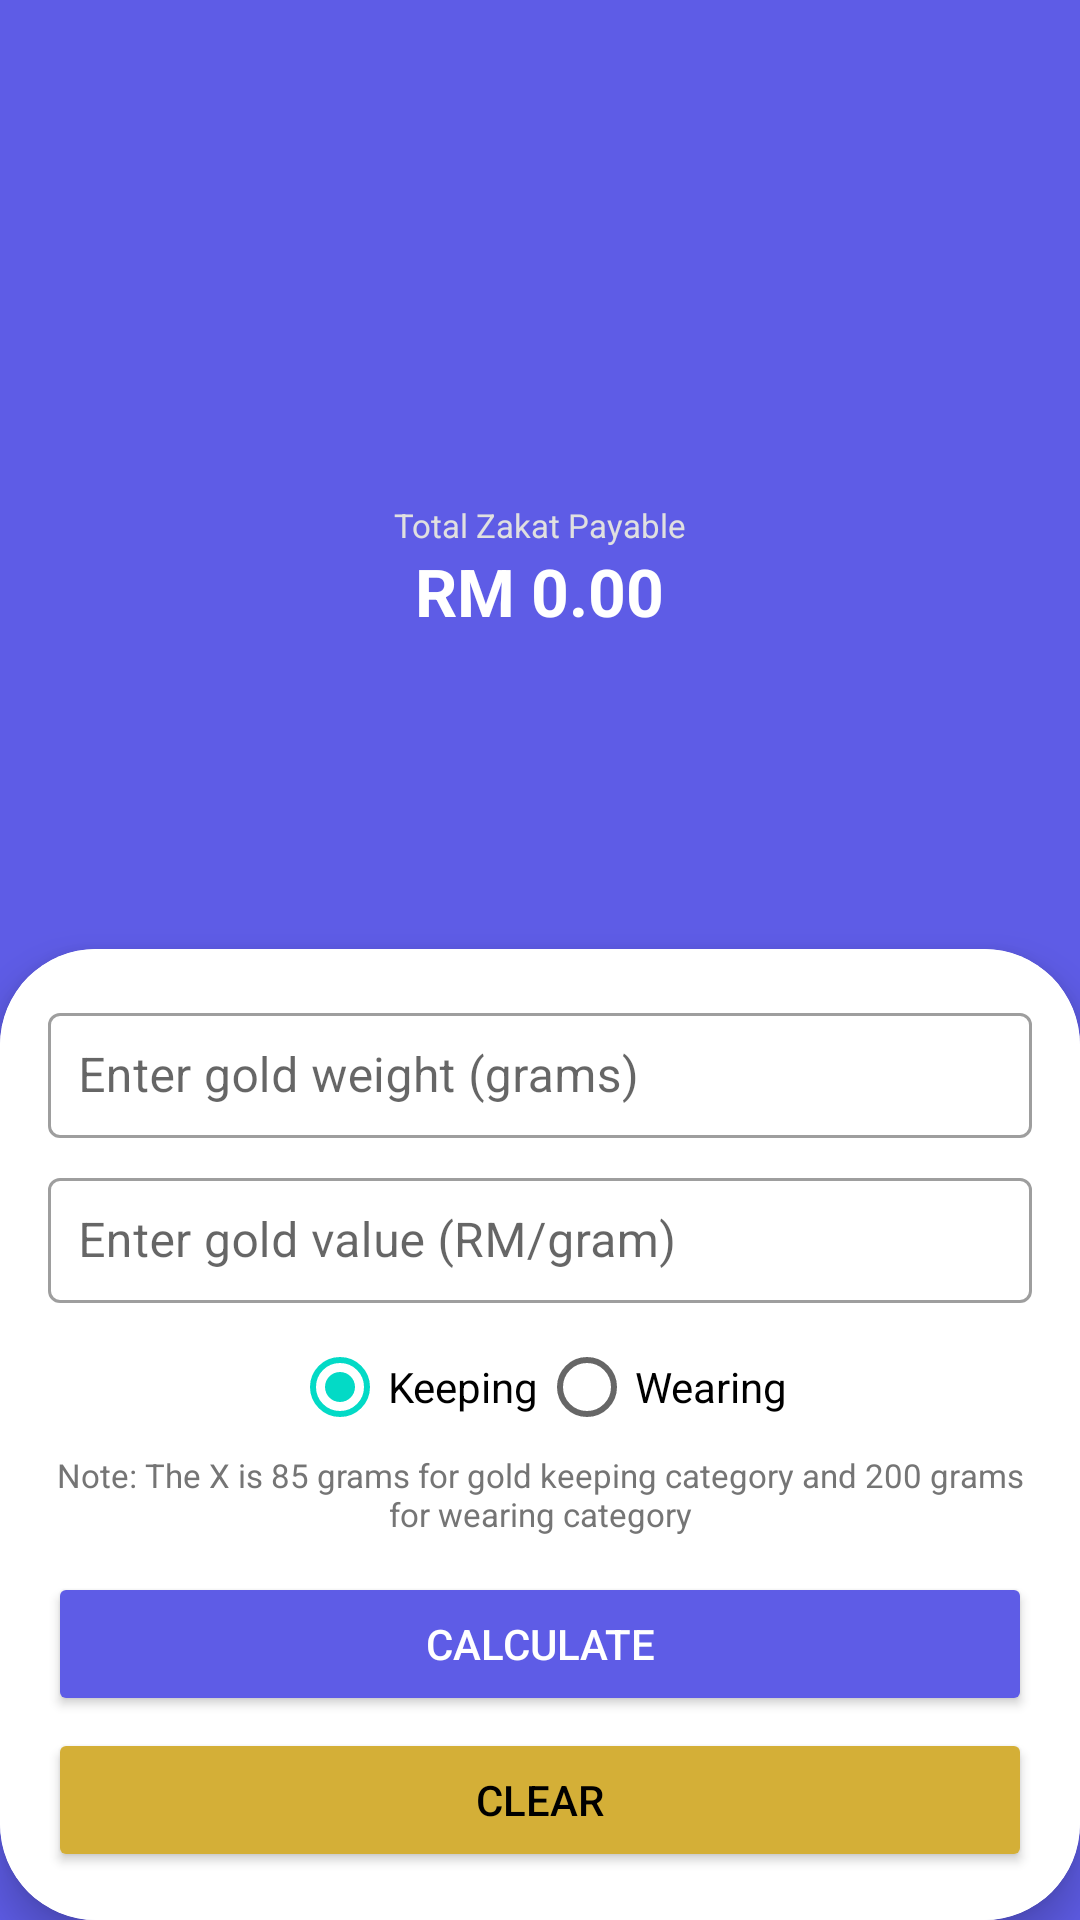

This screen was rendered from an Android layout file. Write that file and the resources it references.
<!-- AndroidManifest.xml: application theme Theme.GoldZakatCalculator -->
<!-- res/layout/activity_main.xml -->
<?xml version="1.0" encoding="utf-8"?>
<androidx.constraintlayout.widget.ConstraintLayout xmlns:android="http://schemas.android.com/apk/res/android"
    xmlns:app="http://schemas.android.com/apk/res-auto"
    android:id="@+id/main_calculator"
    android:layout_width="match_parent"
    android:layout_height="match_parent"
    android:background="@color/purple_bg">

    <com.google.android.material.appbar.MaterialToolbar
        android:id="@+id/toolbar"
        android:layout_width="match_parent"
        android:layout_height="wrap_content"
        android:minHeight="?attr/actionBarSize"
        android:background="@android:color/transparent"
        app:titleTextColor="@color/white"
        app:layout_constraintTop_toTopOf="parent">

        <FrameLayout
            android:layout_width="wrap_content"
            android:layout_height="?attr/actionBarSize"
            android:layout_gravity="center">

            <ImageView
                android:id="@+id/toolbarLogo"
                android:layout_width="120dp"
                android:layout_height="match_parent"
                android:scaleType="fitCenter"
                android:contentDescription="@string/app_name" />
        </FrameLayout>

    </com.google.android.material.appbar.MaterialToolbar>

    
    <ScrollView
        android:id="@+id/topScroll"
        android:layout_width="match_parent"
        android:layout_height="0dp"
        android:fillViewport="true"
        app:layout_constraintTop_toBottomOf="@id/toolbar"
        app:layout_constraintBottom_toTopOf="@id/bottomSheet">

        <LinearLayout
            android:id="@+id/topSection"
            android:layout_width="match_parent"
            android:layout_height="wrap_content"
            android:orientation="vertical"
            android:gravity="center"
            android:paddingTop="12dp"
            android:paddingStart="16dp"
            android:paddingEnd="16dp"
            android:paddingBottom="12dp">

            <TextView
                android:id="@+id/tvTitle"
                android:layout_width="wrap_content"
                android:layout_height="wrap_content"
                android:textSize="16sp"
                android:textStyle="bold"
                android:textColor="@color/white"
                android:layout_marginBottom="4dp" />

            <TextView
                android:id="@+id/tvResultLabel"
                android:layout_width="wrap_content"
                android:layout_height="wrap_content"
                android:text="@string/total_zakat_label"
                android:textColor="#E0E0E0"
                android:textSize="11sp" />

            <TextView
                android:id="@+id/tvTotalZakatAmount"
                android:layout_width="wrap_content"
                android:layout_height="wrap_content"
                android:text="@string/default_amount"
                android:textColor="@color/white"
                android:textSize="22sp"
                android:textStyle="bold"
                android:layout_marginTop="0dp" />

            <TextView
                android:id="@+id/tvResultDetails"
                android:layout_width="match_parent"
                android:layout_height="wrap_content"
                android:textColor="#E0E0E0"
                android:textSize="11sp"
                android:gravity="center"
                android:layout_marginTop="4dp"
                android:lineSpacingExtra="1dp" />

        </LinearLayout>
    </ScrollView>

    
    <androidx.cardview.widget.CardView
        android:id="@+id/bottomSheet"
        android:layout_width="match_parent"
        android:layout_height="wrap_content"
        app:cardCornerRadius="32dp"
        app:layout_constraintBottom_toBottomOf="parent"
        android:layout_marginBottom="0dp"
        app:cardElevation="8dp">

        <LinearLayout
            android:id="@+id/bottomSheetContent"
            android:layout_width="match_parent"
            android:layout_height="wrap_content"
            android:orientation="vertical"
            android:padding="16dp"
            android:background="@color/white">

            <com.google.android.material.textfield.TextInputLayout
                style="@style/Widget.MaterialComponents.TextInputLayout.OutlinedBox"
                android:layout_width="match_parent"
                android:layout_height="wrap_content"
                android:hint="@string/weight_hint">

                <com.google.android.material.textfield.TextInputEditText
                    android:id="@+id/etWeight"
                    android:layout_width="match_parent"
                    android:layout_height="wrap_content"
                    android:inputType="numberDecimal"
                    android:padding="10dp" />
            </com.google.android.material.textfield.TextInputLayout>

            <com.google.android.material.textfield.TextInputLayout
                style="@style/Widget.MaterialComponents.TextInputLayout.OutlinedBox"
                android:layout_width="match_parent"
                android:layout_height="wrap_content"
                android:layout_marginTop="8dp"
                android:hint="@string/value_hint">

                <com.google.android.material.textfield.TextInputEditText
                    android:id="@+id/etValue"
                    android:layout_width="match_parent"
                    android:layout_height="wrap_content"
                    android:inputType="numberDecimal"
                    android:padding="10dp" />
            </com.google.android.material.textfield.TextInputLayout>

            <RadioGroup
                android:id="@+id/rgType"
                android:layout_width="wrap_content"
                android:layout_height="wrap_content"
                android:orientation="horizontal"
                android:layout_gravity="center"
                android:layout_marginTop="8dp">

                <RadioButton
                    android:id="@+id/rbKeeping"
                    android:layout_width="wrap_content"
                    android:layout_height="wrap_content"
                    android:text="@string/type_keeping"
                    android:checked="true"
                    android:minHeight="40dp" />

                <RadioButton
                    android:id="@+id/rbWearing"
                    android:layout_width="wrap_content"
                    android:layout_height="wrap_content"
                    android:text="@string/type_wearing"
                    android:minHeight="40dp" />
            </RadioGroup>

            <TextView
                android:id="@+id/tvThresholdNote"
                android:layout_width="match_parent"
                android:layout_height="wrap_content"
                android:text="@string/threshold_note"
                android:textSize="11sp"
                android:textColor="#757575"
                android:gravity="center"
                android:layout_marginTop="2dp" />

            <Button
                android:id="@+id/btnCalculate"
                android:layout_width="match_parent"
                android:layout_height="48dp"
                android:text="@string/calculate"
                android:layout_marginTop="12dp"
                android:backgroundTint="@color/purple_bg"
                android:textColor="@color/white"
                app:cornerRadius="12dp" />

            <Button
                android:id="@+id/btnClear"
                android:layout_width="match_parent"
                android:layout_height="48dp"
                android:text="@string/clear"
                android:layout_marginTop="4dp"
                android:backgroundTint="@color/gold"
                android:textColor="@color/black"
                app:cornerRadius="12dp" />

        </LinearLayout>
    </androidx.cardview.widget.CardView>

</androidx.constraintlayout.widget.ConstraintLayout>
<!-- resources referenced by this layout -->
<resources>
  <color name="black">#000000</color>
  <color name="gold">#D4AF37</color>
  <color name="purple_bg">#5E5CE6</color>
  <color name="white">#FFFFFF</color>
  <string name="app_name">Gold Zakat Calculator</string>
  <string name="calculate">Calculate</string>
  <string name="clear">Clear</string>
  <string name="default_amount">RM 0.00</string>
  <string name="threshold_note">Note: The X is 85 grams for gold keeping category and 200 grams for wearing category</string>
  <string name="total_zakat_label">Total Zakat Payable</string>
  <string name="type_keeping">Keeping</string>
  <string name="type_wearing">Wearing</string>
  <string name="value_hint">Enter gold value (RM/gram)</string>
  <string name="weight_hint">Enter gold weight (grams)</string>
  <style name="Theme.GoldZakatCalculator" parent="Theme.MaterialComponents.DayNight.NoActionBar">
          <item name="colorPrimary">@color/primary_blue</item>
          <item name="colorPrimaryVariant">@color/secondary_blue</item>
          <item name="colorOnPrimary">@color/white</item>
          <item name="android:windowLightStatusBar">false</item>
          <item name="android:navigationBarColor">@color/primary_blue</item>
          <item name="android:windowBackground">@color/cream</item>
      </style>
  <color name="primary_blue">#6495ED</color>
  <color name="secondary_blue">#4682B4</color>
  <color name="cream">#F5F5F5</color>
</resources>
